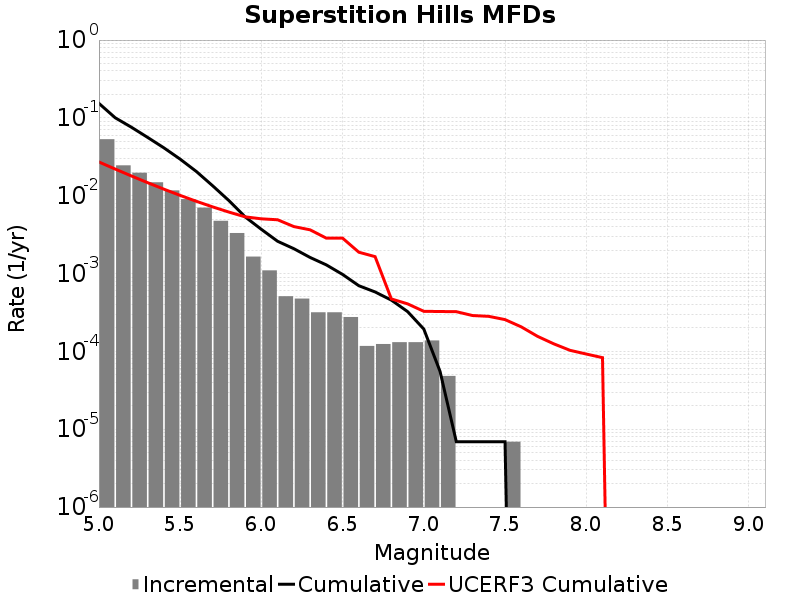

Values plotted in this chart, from the file beside it:
Magnitude, Incremental Rate, Cumulative Rate, UCERF3 Cumulative Rate
5.05, 0.05322, 0.1536, 0.02713
5.15, 0.02456, 0.1004, 0.02201
5.25, 0.01974, 0.07583, 0.01794
5.35, 0.01488, 0.05609, 0.01471
5.45, 0.0117, 0.04121, 0.01214
5.55, 0.009051, 0.02951, 0.0101
5.65, 0.007034, 0.02046, 0.008476
5.75, 0.004761, 0.01342, 0.007188
5.85, 0.003316, 0.008664, 0.006166
5.95, 0.001651, 0.005348, 0.005354
6.05, 0.001099, 0.003696, 0.00505
6.15, 5.112882E-4, 0.002598, 0.004909
6.25, 4.767417E-4, 0.002087, 0.004014
6.35, 3.178278E-4, 0.00161, 0.003646
6.45, 3.178278E-4, 0.001292, 0.002849
6.55, 2.7637198E-4, 9.7421126E-4, 0.002849
6.65, 1.174581E-4, 6.978393E-4, 0.00188
6.75, 1.243674E-4, 5.803812E-4, 0.00165
6.85, 1.312767E-4, 4.560138E-4, 4.7212897E-4
6.95, 1.312767E-4, 3.247371E-4, 4.0818832E-4
7.05, 1.3818599E-4, 1.934604E-4, 3.2717944E-4
7.15, 4.83651E-5, 5.52744E-5, 3.253891E-4
7.25, 0.0, 6.9093E-6, 3.2374996E-4
7.35, 0.0, 6.9093E-6, 2.8887895E-4
7.45, 0.0, 6.9093E-6, 2.819572E-4
7.55, 6.9093E-6, 6.9093E-6, 2.561098E-4
7.65, 0.0, 0.0, 2.0653899E-4
7.75, 0.0, 0.0, 1.5612485E-4
7.85, 0.0, 0.0, 1.2508123E-4
7.95, 0.0, 0.0, 1.03228056E-4
8.05, 0.0, 0.0, 9.25001E-5
8.15, 0.0, 0.0, 8.308421E-5
8.25, 0.0, 0.0, 0.0
8.35, 0.0, 0.0, 0.0
8.45, 0.0, 0.0, 0.0
8.55, 0.0, 0.0, 0.0
8.65, 0.0, 0.0, 0.0
8.75, 0.0, 0.0, 0.0
8.85, 0.0, 0.0, 0.0
8.95, 0.0, 0.0, 0.0
9.05, 0.0, 0.0, 0.0
